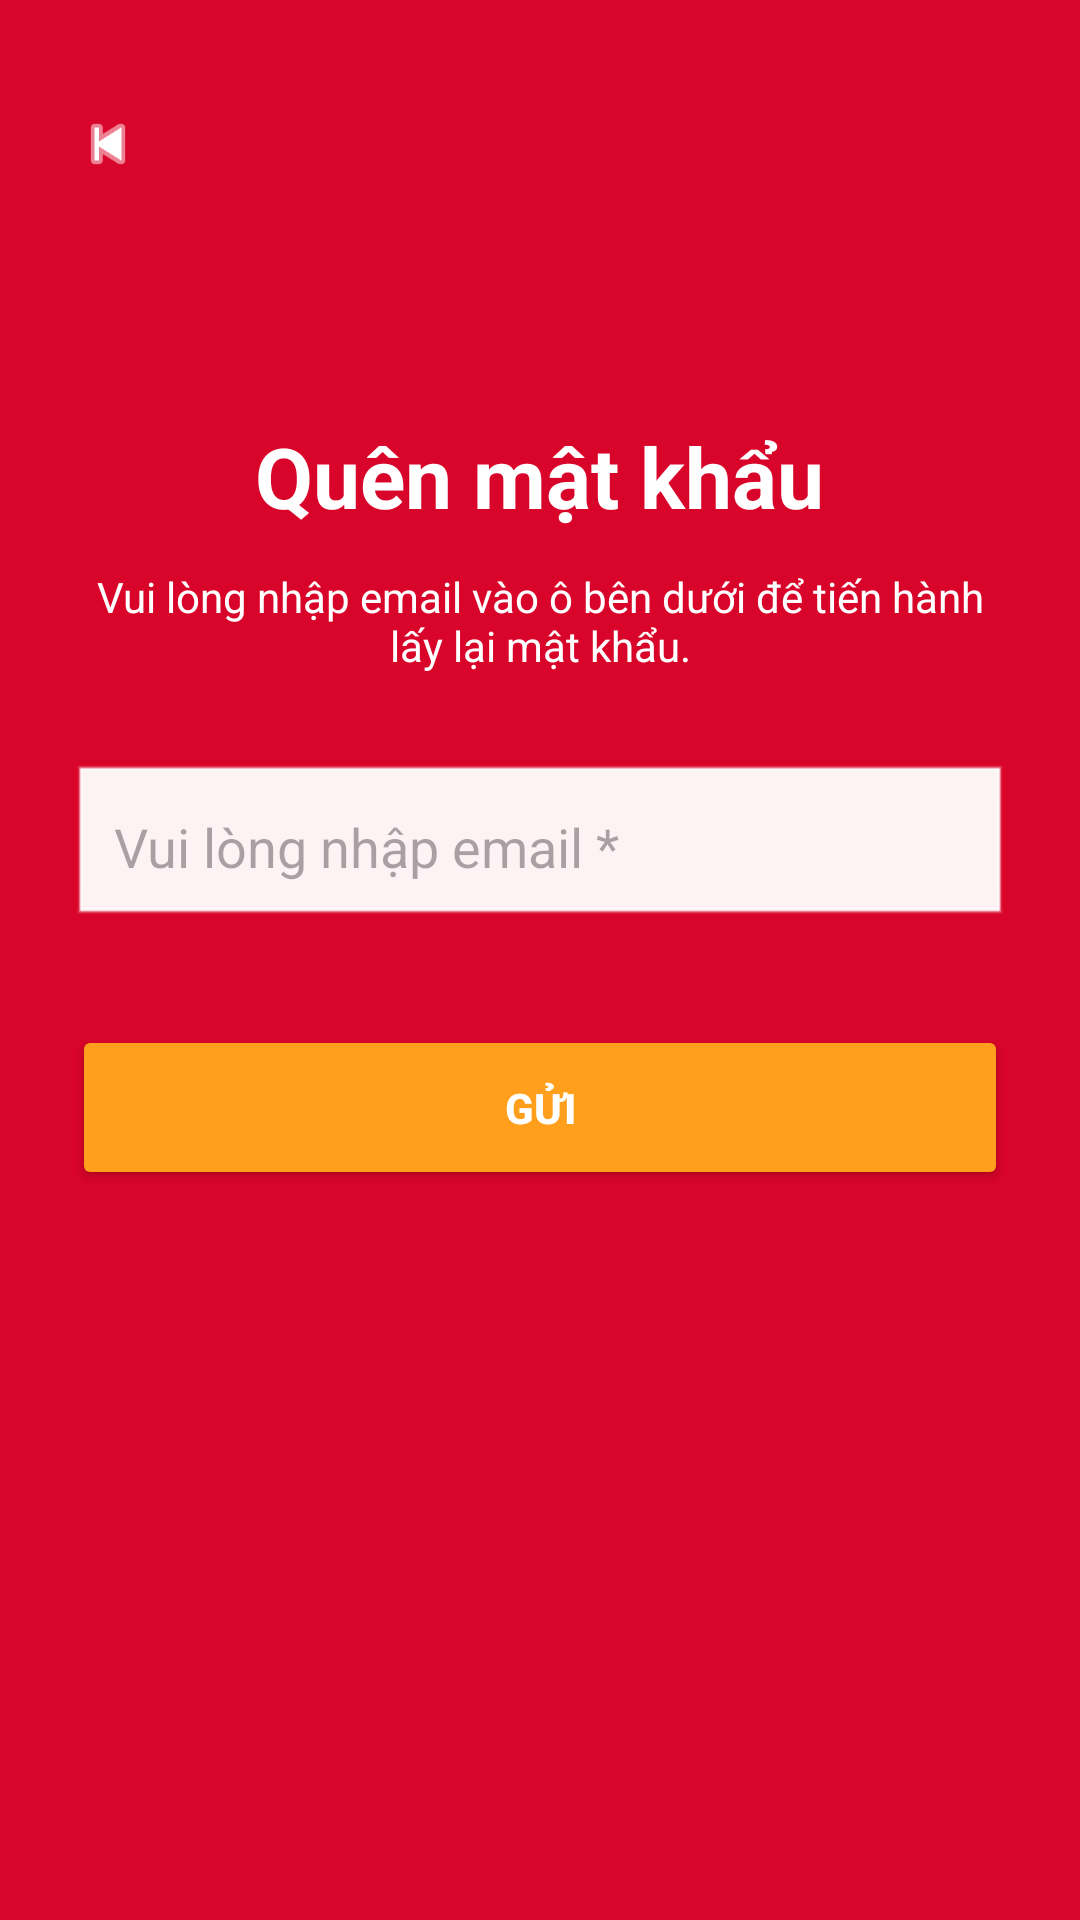

Here is an Android app screen rendered from its layout file. Give the layout XML and the strings, colors and styles it references.
<!-- AndroidManifest.xml: application theme Theme.BTL_ANDROID_TANGHUUHUY -->
<!-- res/layout/activity_forgot_password.xml -->
<?xml version="1.0" encoding="utf-8"?>
<LinearLayout
    xmlns:android="http://schemas.android.com/apk/res/android"
    xmlns:app="http://schemas.android.com/apk/res-auto"

    android:layout_width="match_parent"
    android:layout_height="match_parent"
    android:orientation="vertical"
    android:background="#D90429"
    android:padding="24dp">

    

    <ImageView
        android:id="@+id/btnBack"
        android:layout_width="24dp"
        android:layout_height="24dp"
        android:src="@android:drawable/ic_media_previous"
        app:tint="#FFFFFF"
        android:layout_marginTop="12dp"/>

    

    <Space
        android:layout_width="match_parent"
        android:layout_height="80dp"/>

    

    <TextView
        android:layout_width="wrap_content"
        android:layout_height="wrap_content"
        android:text="Quên mật khẩu"
        android:textColor="#FFFFFF"
        android:textStyle="bold"
        android:textSize="28sp"
        android:layout_gravity="center_horizontal"/>

    

    <TextView
        android:layout_width="wrap_content"
        android:layout_height="wrap_content"
        android:text="Vui lòng nhập email vào ô bên dưới để tiến hành lấy lại mật khẩu."
        android:textColor="#FFFFFF"
        android:textSize="14sp"
        android:gravity="center"
        android:layout_marginTop="12dp"
        android:layout_gravity="center_horizontal"/>

    

    <EditText
        android:id="@+id/edtEmail"
        android:layout_width="match_parent"
        android:layout_height="55dp"
        android:layout_marginTop="30dp"
        android:background="@android:drawable/edit_text"
        android:hint="Vui lòng nhập email *"
        android:padding="14dp"
        android:textColor="#000000"
        android:backgroundTint="#FFFFFF"/>

    

    <Button
        android:id="@+id/btnSend"
        android:layout_width="match_parent"
        android:layout_height="55dp"
        android:layout_marginTop="32dp"
        android:text="GỬI"
        android:textStyle="bold"
        android:textColor="#FFFFFF"
        android:backgroundTint="#FF9F1C"/>

</LinearLayout>
<!-- resources referenced by this layout -->
<resources>
  <style name="Theme.BTL_ANDROID_TANGHUUHUY" parent="Base.Theme.BTL_ANDROID_TANGHUUHUY" />
  <style name="Base.Theme.BTL_ANDROID_TANGHUUHUY" parent="Theme.Material3.DayNight.NoActionBar">
          
          
      </style>
</resources>
